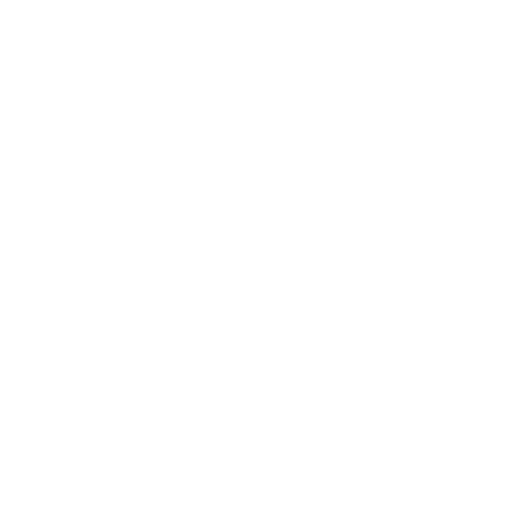
t = 0.00 s
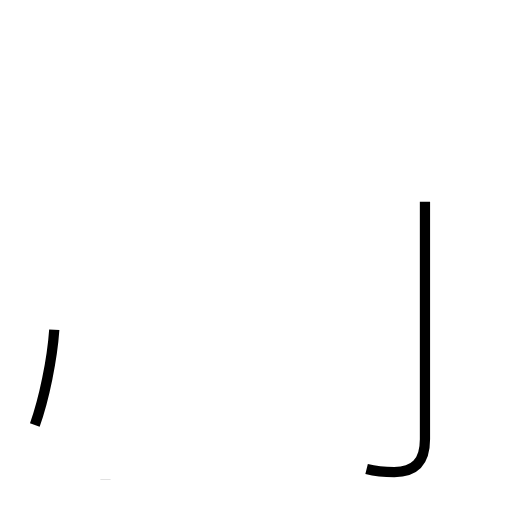
t = 1.22 s
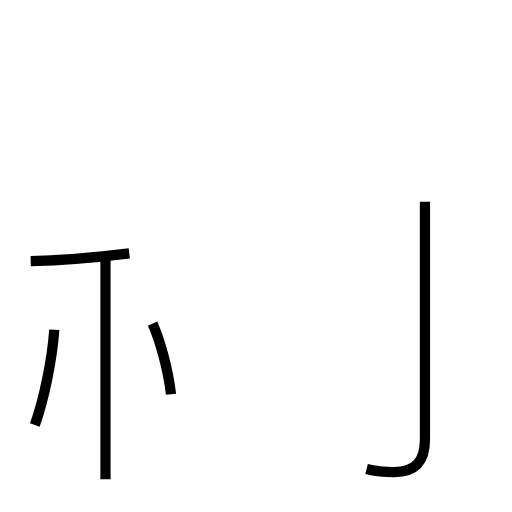
t = 2.36 s
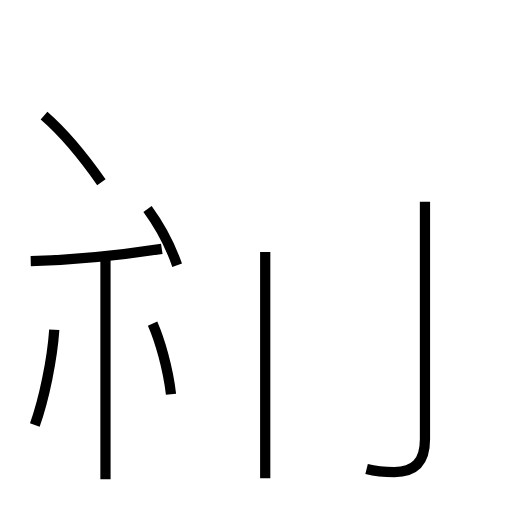
t = 3.57 s
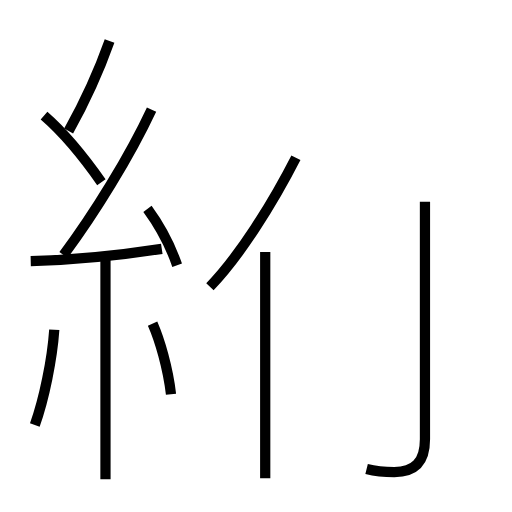
t = 4.81 s
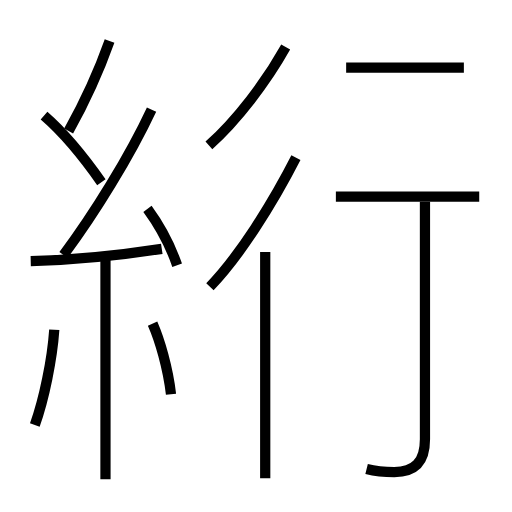
t = 5.95 s

The animated SVG that drew these frames (rendered in a browser with its animation timeline set to each time). Animation: 14 SMIL elements (animate=14); one cycle of 5.95 s.

<?xml version='1.0' encoding='utf-8'?>
<svg viewBox="0.0 -6.0 50.0 50.0" version="1.1" xmlns="http://www.w3.org/2000/svg"><rect x="-1000" y="-1000" width="2000" height="2000" stroke="white" fill="white" /><g style="fill:none;stroke:#000000;stroke-width:1"><path d="M 35.8 1.8 C 36.6 2.0 37.5 2.1 38.5 2.1 C 40.5 2.1 41.5 1.1 41.5 -1.1 L 41.5 -24.3 " transform="translate(0.0 38.0)" stroke-dasharray="30.971944624716972" stroke-dashoffset="30.971944624716972"><animate attributeName="stroke-dashoffset" from="30.971944624716972" to="0" dur="0.9291583387415091s" begin="0s" fill="freeze" /></path><path d="M 3.4 -2.5 C 4.3 -5.0 5.1 -8.9 5.3 -11.8 " transform="translate(0.0 38.0)" stroke-dasharray="9.516567583868405" stroke-dashoffset="9.516567583868405"><animate attributeName="stroke-dashoffset" from="9.516567583868405" to="0" dur="0.2854970275160521s" begin="0.9291583387415091s" fill="freeze" /></path><path d="M 10.3 2.8 L 10.3 -18.7 " transform="translate(0.0 38.0)" stroke-dasharray="21.5" stroke-dashoffset="21.5"><animate attributeName="stroke-dashoffset" from="21.5" to="0" dur="0.645s" begin="1.2146553662575612s" fill="freeze" /></path><path d="M 16.7 -5.5 C 16.4 -8.1 15.6 -10.8 14.9 -12.4 " transform="translate(0.0 38.0)" stroke-dasharray="7.153466509540168" stroke-dashoffset="7.153466509540168"><animate attributeName="stroke-dashoffset" from="7.153466509540168" to="0" dur="0.21460399528620502s" begin="1.8596553662575612s" fill="freeze" /></path><path d="M 3.0 -18.5 C 7.2 -18.6 11.9 -19.1 15.8 -19.7 " transform="translate(0.0 38.0)" stroke-dasharray="12.864403116659778" stroke-dashoffset="12.864403116659778"><animate attributeName="stroke-dashoffset" from="12.864403116659778" to="0" dur="0.38593209349979335s" begin="2.074259361543766s" fill="freeze" /></path><path d="M 25.9 2.7 L 25.9 -19.4 " transform="translate(0.0 38.0)" stroke-dasharray="22.099999999999998" stroke-dashoffset="22.099999999999998"><animate attributeName="stroke-dashoffset" from="22.099999999999998" to="0" dur="0.6629999999999999s" begin="2.4601914550435593s" fill="freeze" /></path><path d="M 9.9 -26.2 C 7.8 -29.2 5.8 -31.4 4.3 -32.7 " transform="translate(0.0 38.0)" stroke-dasharray="8.599136721205223" stroke-dashoffset="8.599136721205223"><animate attributeName="stroke-dashoffset" from="8.599136721205223" to="0" dur="0.2579741016361567s" begin="3.123191455043559s" fill="freeze" /></path><path d="M 17.3 -18.1 C 16.6 -20.1 15.5 -22.1 14.4 -23.6 " transform="translate(0.0 38.0)" stroke-dasharray="6.238905322497651" stroke-dashoffset="6.238905322497651"><animate attributeName="stroke-dashoffset" from="6.238905322497651" to="0" dur="0.18716715967492953s" begin="3.381165556679716s" fill="freeze" /></path><path d="M 6.2 -19.1 C 9.2 -23.1 12.7 -28.8 14.8 -33.3 " transform="translate(0.0 38.0)" stroke-dasharray="16.626191188678884" stroke-dashoffset="16.626191188678884"><animate attributeName="stroke-dashoffset" from="16.626191188678884" to="0" dur="0.4987857356603665s" begin="3.568332716354645s" fill="freeze" /></path><path d="M 6.7 -31.2 C 8.2 -33.9 9.6 -36.9 10.7 -40.0 " transform="translate(0.0 38.0)" stroke-dasharray="9.67738417451832" stroke-dashoffset="9.67738417451832"><animate attributeName="stroke-dashoffset" from="9.67738417451832" to="0" dur="0.2903215252355496s" begin="4.067118452015012s" fill="freeze" /></path><path d="M 20.5 -16.0 C 23.4 -19.0 26.6 -24.1 28.9 -28.6 " transform="translate(0.0 38.0)" stroke-dasharray="15.19002378728189" stroke-dashoffset="15.19002378728189"><animate attributeName="stroke-dashoffset" from="15.19002378728189" to="0" dur="0.45570071361845665s" begin="4.357439977250562s" fill="freeze" /></path><path d="M 20.4 -29.8 C 23.1 -32.2 26.0 -36.0 27.9 -39.4 " transform="translate(0.0 38.0)" stroke-dasharray="12.2319468509753" stroke-dashoffset="12.2319468509753"><animate attributeName="stroke-dashoffset" from="12.2319468509753" to="0" dur="0.36695840552925896s" begin="4.813140690869019s" fill="freeze" /></path><path d="M 46.8 -24.8 L 32.8 -24.8 " transform="translate(0.0 38.0)" stroke-dasharray="14.0" stroke-dashoffset="14.0"><animate attributeName="stroke-dashoffset" from="14.0" to="0" dur="0.42s" begin="5.180099096398278s" fill="freeze" /></path><path d="M 45.3 -37.4 L 33.8 -37.4" transform="translate(0.0 38.0)" stroke-dasharray="11.5" stroke-dashoffset="11.5"><animate attributeName="stroke-dashoffset" from="11.5" to="0" dur="0.345s" begin="5.600099096398278s" fill="freeze" /></path></g></svg>
